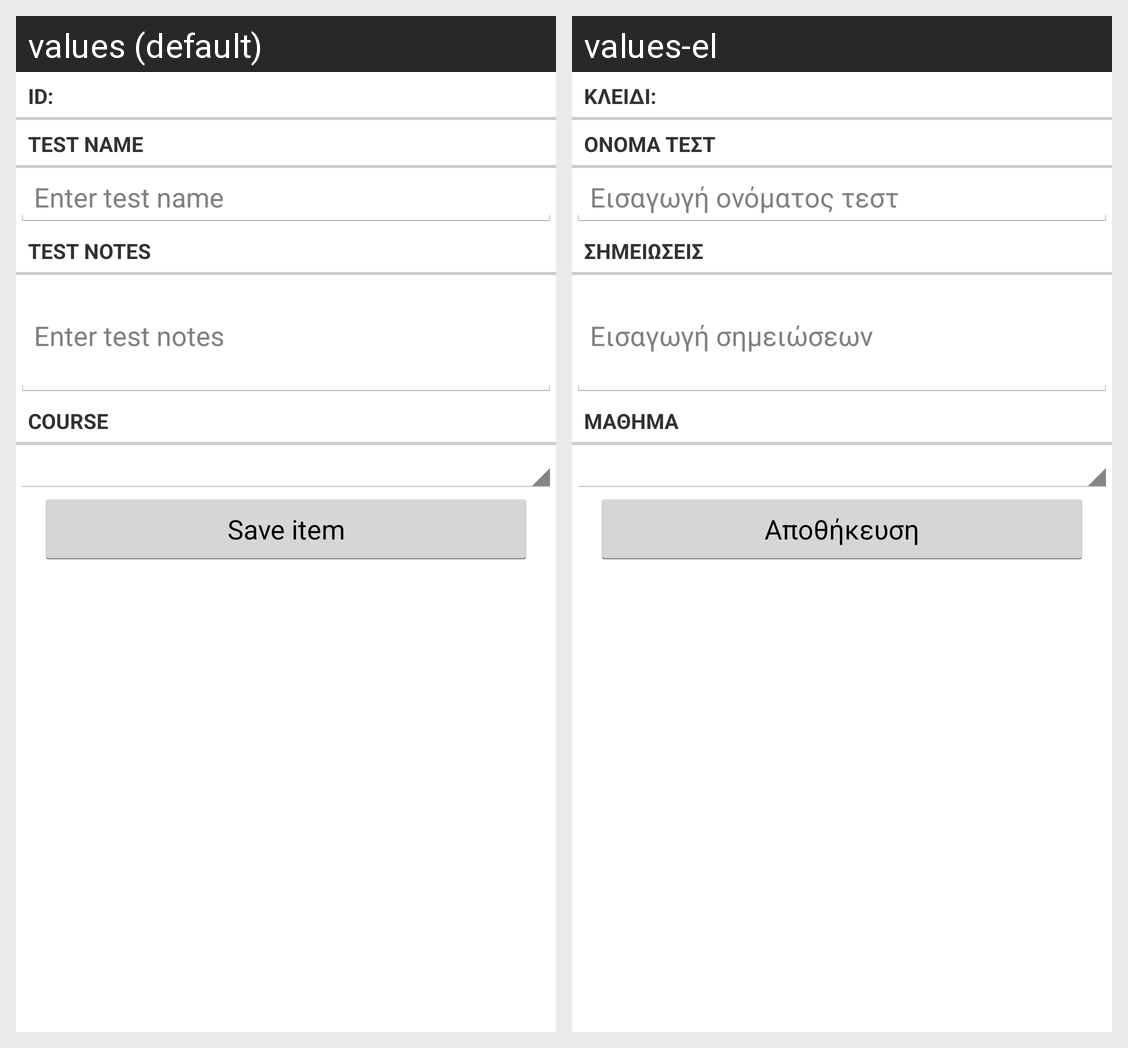

Here is an Android app screen in its default locale and in the app's own translations. Write out the translated-string differences for the strings that appear on this screen.
Android screen res/layout/fragment_test.xml rendered under 2 locales, left to right: values (default), values-el. Device: Nexus 5 (rendered at 1080×1920; each locale shown at half size, 540×960, under a caption strip naming it); theme AppTheme.
Strings drawn on this screen, with the default value and each locale's value (text and hints the layout hard-codes, and strings that could not be matched under every locale, appear in the picture but are not listed):

model_id_label
  values: ID:
  values-el: Κλειδί:

test_name_label
  values: Test Name
  values-el: Όνομα τεστ

test_name_hint
  values: Enter test name
  values-el: Εισαγωγή ονόματος τεστ

test_notes_label
  values: Test Notes
  values-el: Σημειώσεις

test_notes_hint
  values: Enter test notes
  values-el: Εισαγωγή σημειώσεων

test_course_id_label
  values: Course
  values-el: Μάθημα

model_save_label
  values: Save item
  values-el: Αποθήκευση
